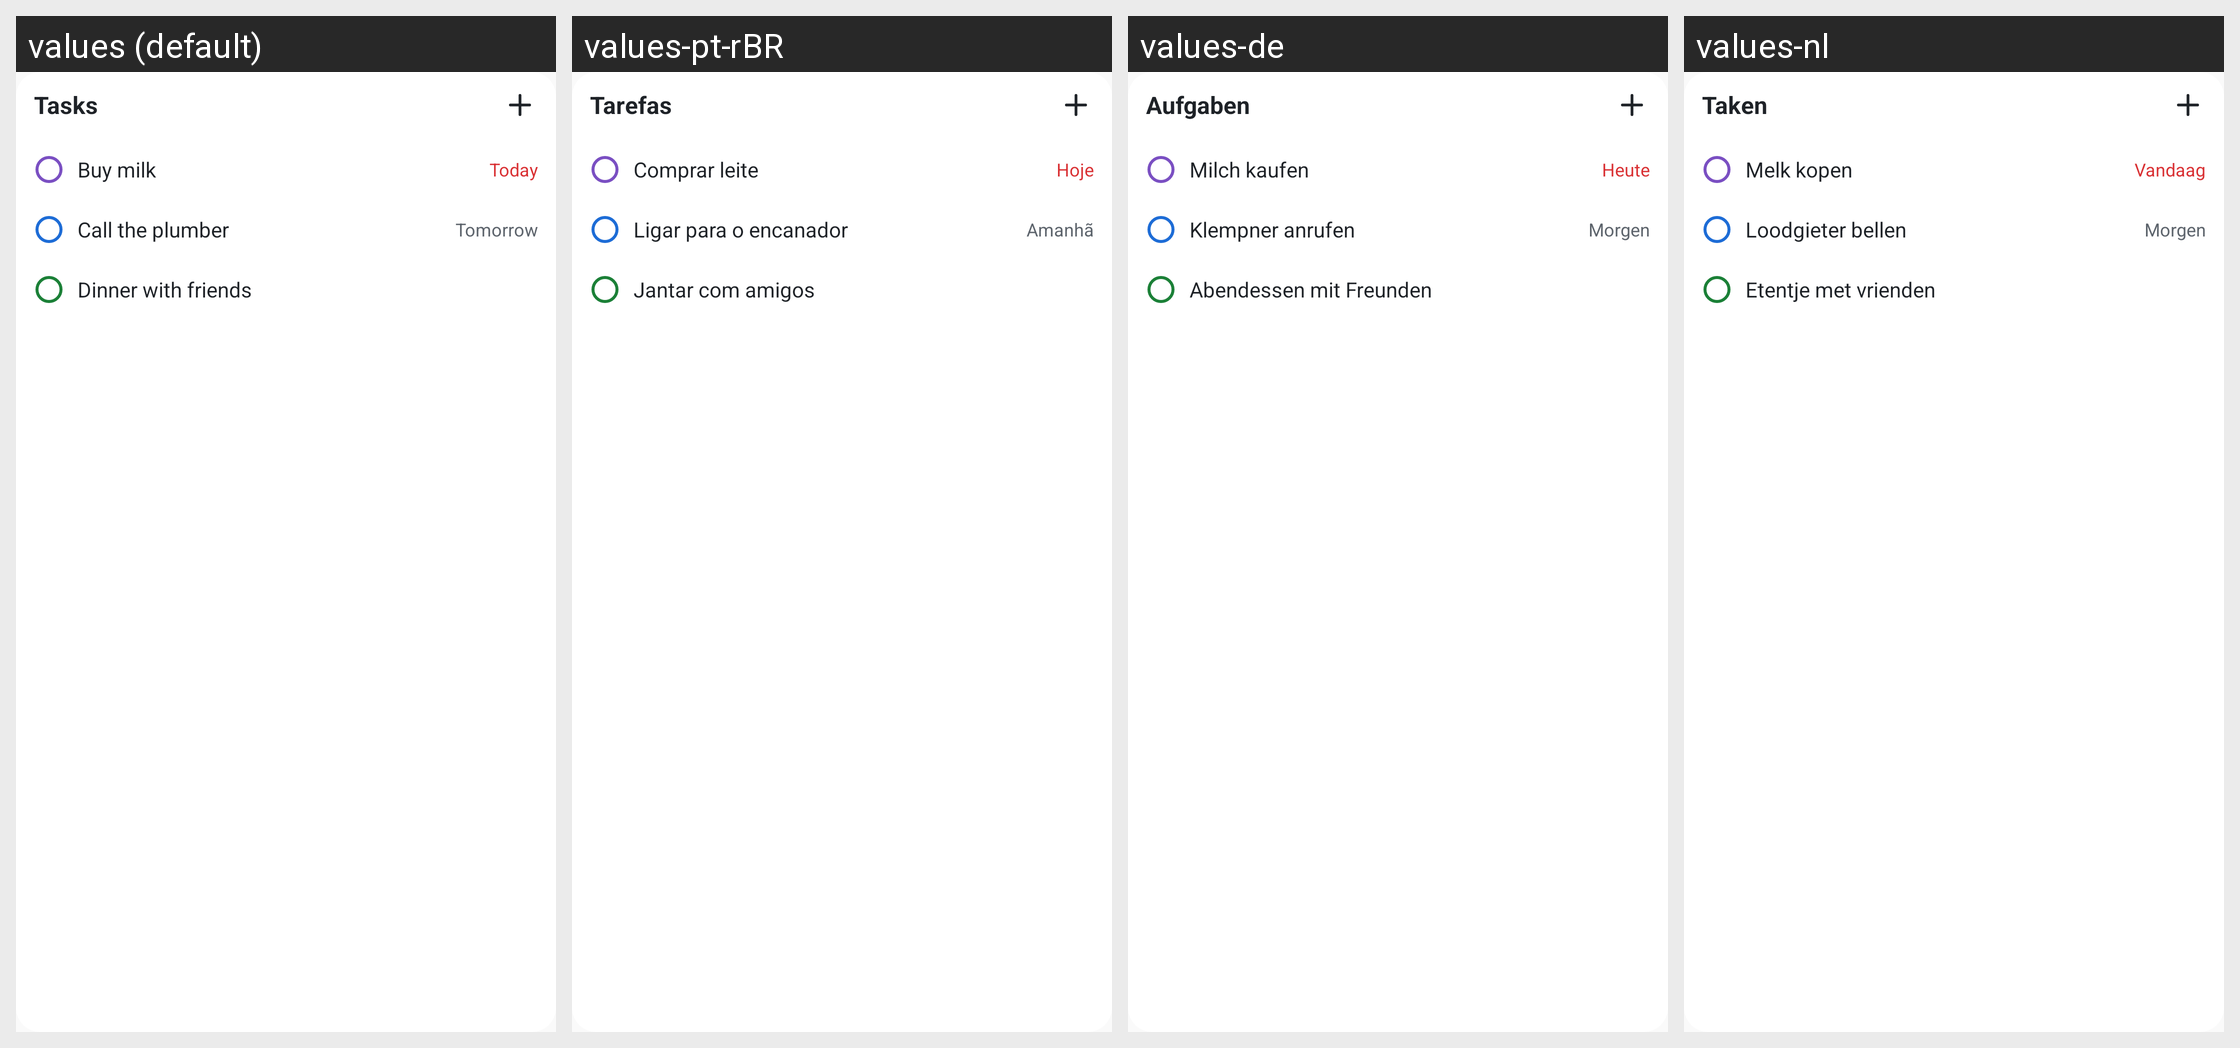

The Android screen above is rendered under several locales of the same app. Produce the string resources it draws, with the default and per-locale values.
Android screen res/layout/widget_preview_tasks.xml rendered under 4 locales, left to right: values (default), values-pt-rBR, values-de, values-nl. Device: Nexus 5 (rendered at 1080×1920; each locale shown at half size, 540×960, under a caption strip naming it); theme AppTheme.
Other locales in the repository, not shown: values-cs, values-es, values-fr, values-it, values-pl, values-uk.
Strings drawn on this screen, with the default value and each locale's value (text and hints the layout hard-codes, and strings that could not be matched under every locale, appear in the picture but are not listed):

widget_tasks_title
  values: Tasks
  values-pt-rBR: Tarefas
  values-de: Aufgaben
  values-nl: Taken

widget_sample_task_1
  values: Buy milk
  values-pt-rBR: Comprar leite
  values-de: Milch kaufen
  values-nl: Melk kopen

widget_today
  values: Today
  values-pt-rBR: Hoje
  values-de: Heute
  values-nl: Vandaag

widget_sample_task_2
  values: Call the plumber
  values-pt-rBR: Ligar para o encanador
  values-de: Klempner anrufen
  values-nl: Loodgieter bellen

widget_tomorrow
  values: Tomorrow
  values-pt-rBR: Amanhã
  values-de: Morgen
  values-nl: Morgen

widget_sample_event_3
  values: Dinner with friends
  values-pt-rBR: Jantar com amigos
  values-de: Abendessen mit Freunden
  values-nl: Etentje met vrienden
